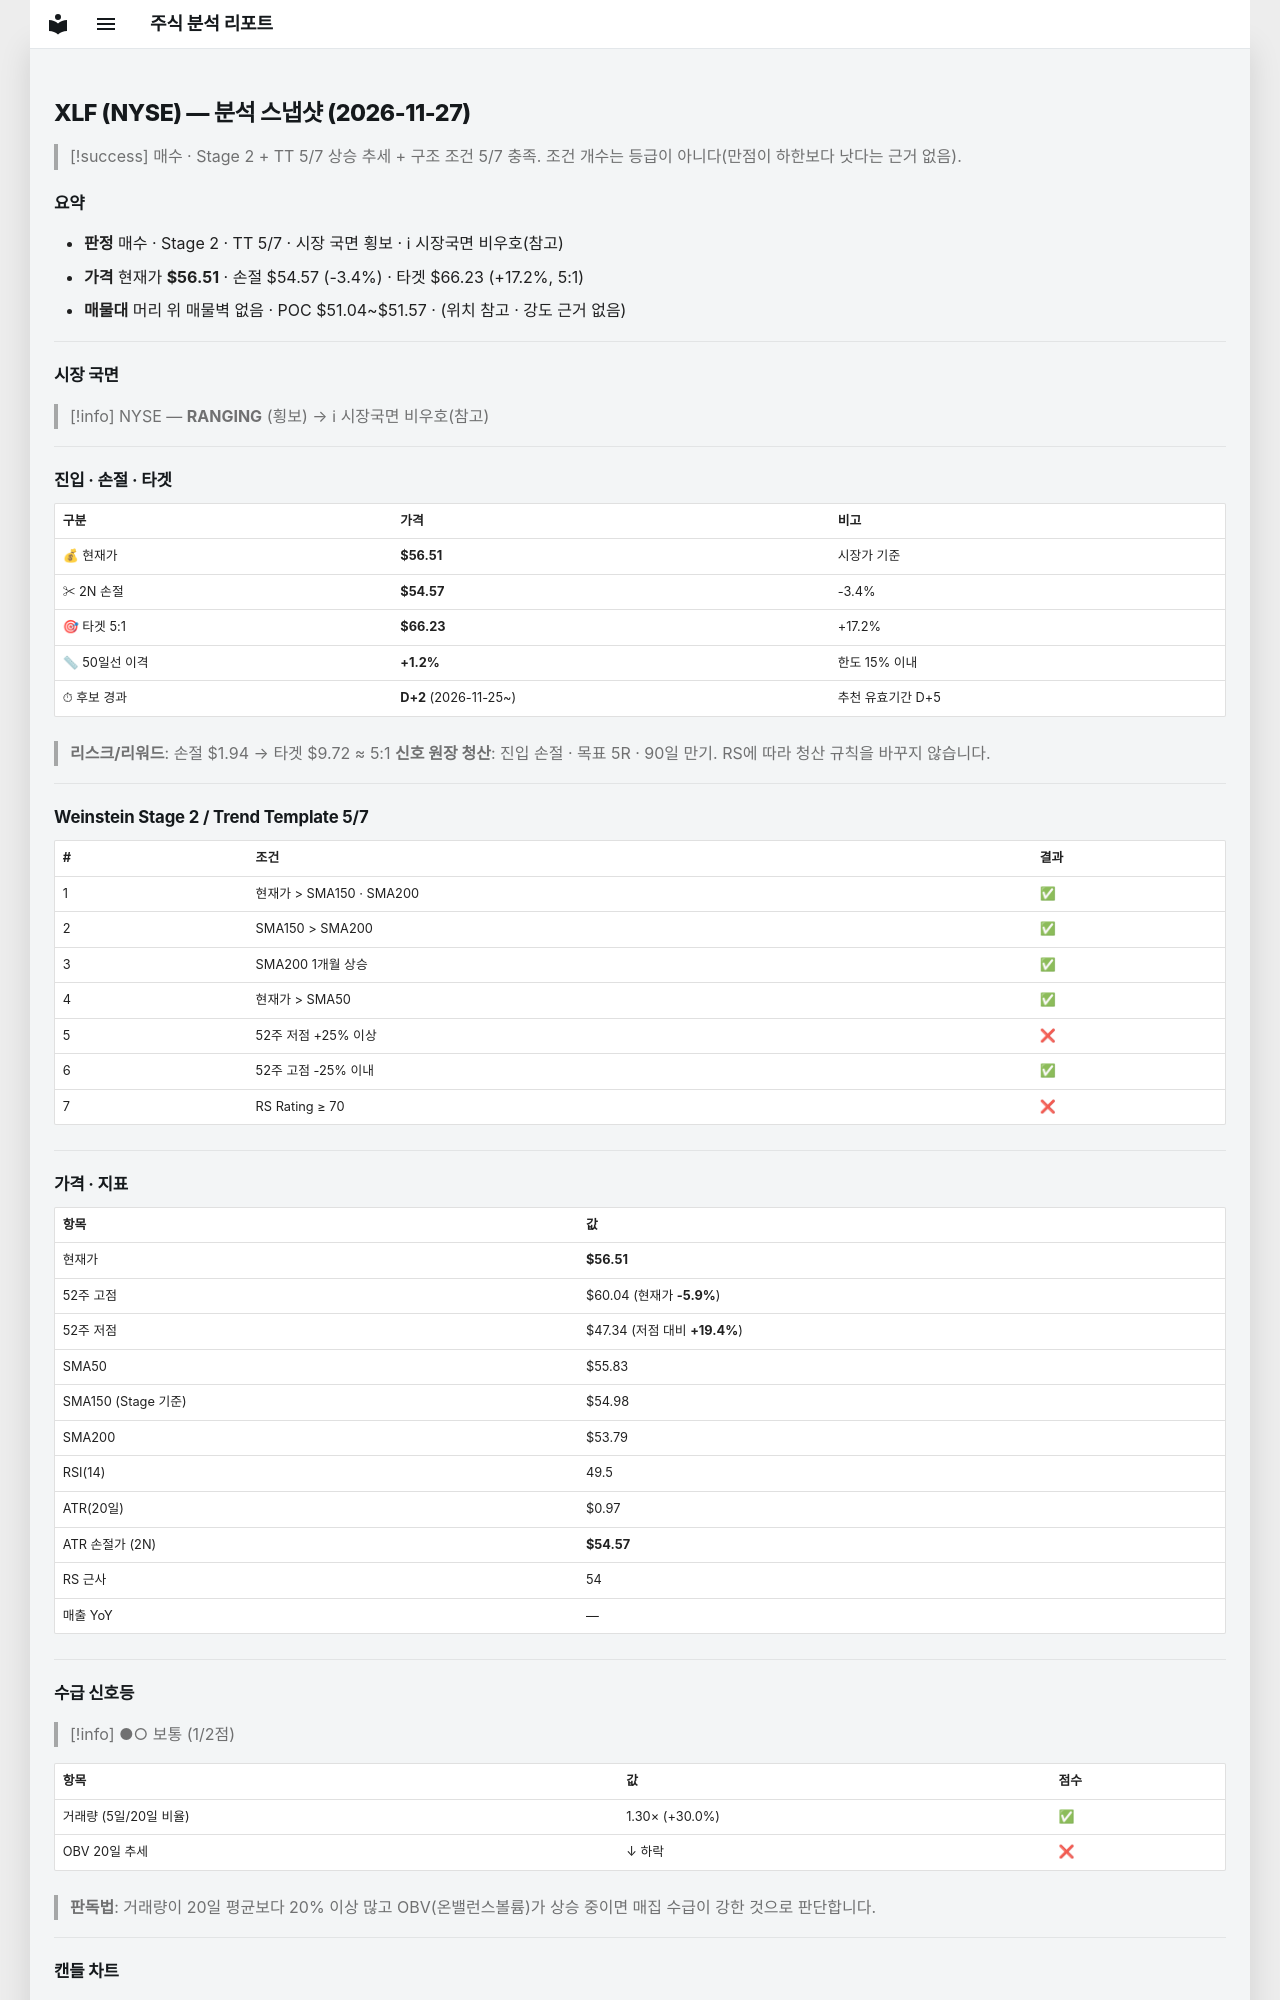

repository: soloandco/stock-reports · page: snapshots/XLF-2026-11-27/index.html · generator: mkdocs

---
type: analysis-snapshot
title: XLF 분석 스냅샷
ticker: XLF
market: NYSE
created: 2026-11-27
updated: 2026-11-27
bar-date: 2026-11-25
verdict: 매수관찰
real-rr: 0.97
sma50-gap-pct: 1.2
candidate-days: 2
candidate-since: 2026-11-25
weekly-position: 저항대재진입
weekly-overhead-price: 58.39
weekly-overhead-pct: 3.3
stage: 2
trend-template-score: 5
tt-max: 7
ma-set: sma-50-150-200
price: 56.5099983215332
stop-price: 54.5652743802136
market-regime: RANGING
supply-demand-score: 1/2
supply-demand-label: 보통
status: tracking
tags:
  - stock-agent
  - watchlist
  - XLF
  - analysis
related:
  - "[[analysis-template]]"
---

# XLF (NYSE) — 분석 스냅샷 (2026-11-27)

> [!success] 매수 · Stage 2 + TT 5/7
> 상승 추세 + 구조 조건 5/7 충족. 조건 개수는 등급이 아니다(만점이 하한보다 낫다는 근거 없음).

## 요약

- **판정** 매수 · Stage 2 · TT 5/7 · 시장 국면 횡보 · ℹ 시장국면 비우호(참고)
- **가격** 현재가 **$56.51** · 손절 $54.57 (-3.4%) · 타겟 $66.23 (+17.2%, 5:1)
- **매물대** 머리 위 매물벽 없음 · POC $51.04~$51.57 · (위치 참고 · 강도 근거 없음)

---

## 시장 국면

> [!info] NYSE — **RANGING** (횡보) → ℹ 시장국면 비우호(참고)

---

## 진입 · 손절 · 타겟

| 구분 | 가격 | 비고 |
|------|------|------|
| 💰 현재가 | **$56.51** | 시장가 기준 |
| ✂ 2N 손절 | **$54.57** | -3.4% |
| 🎯 타겟 5:1 | **$66.23** | +17.2% |
| 📏 50일선 이격 | **+1.2%** | 한도 15% 이내 |
| ⏱ 후보 경과 | **D+2** (2026-11-25~) | 추천 유효기간 D+5 |

> **리스크/리워드**: 손절 $1.94 → 타겟 $9.72 ≈ 5:1
> **신호 원장 청산**: 진입 손절 · 목표 5R · 90일 만기. RS에 따라 청산 규칙을 바꾸지 않습니다.

---

## Weinstein Stage 2 / Trend Template 5/7

| # | 조건 | 결과 |
|---|------|------|
| 1 | 현재가 > SMA150 · SMA200 | ✅ |
| 2 | SMA150 > SMA200 | ✅ |
| 3 | SMA200 1개월 상승 | ✅ |
| 4 | 현재가 > SMA50 | ✅ |
| 5 | 52주 저점 +25% 이상 | ❌ |
| 6 | 52주 고점 -25% 이내 | ✅ |
| 7 | RS Rating ≥ 70 | ❌ |

---

## 가격 · 지표

| 항목 | 값 |
|------|---|
| 현재가 | **$56.51** |
| 52주 고점 | $60.04 (현재가 **-5.9%**) |
| 52주 저점 | $47.34 (저점 대비 **+19.4%**) |
| SMA50 | $55.83 |
| SMA150 (Stage 기준) | $54.98 |
| SMA200 | $53.79 |
| RSI(14) | 49.5 |
| ATR(20일) | $0.97 |
| ATR 손절가 (2N) | **$54.57** |
| RS 근사 | 54 |
| 매출 YoY | — |

---
## 수급 신호등

> [!info] ●○ 보통 (1/2점)

| 항목 | 값 | 점수 |
|------|------|------|
| 거래량 (5일/20일 비율) | 1.30× (+30.0%) | ✅ |
| OBV 20일 추세 | ↓ 하락 | ❌ |

> **판독법**: 거래량이 20일 평균보다 20% 이상 많고 OBV(온밸런스볼륨)가 상승 중이면 매집 수급이 강한 것으로 판단합니다.

---
